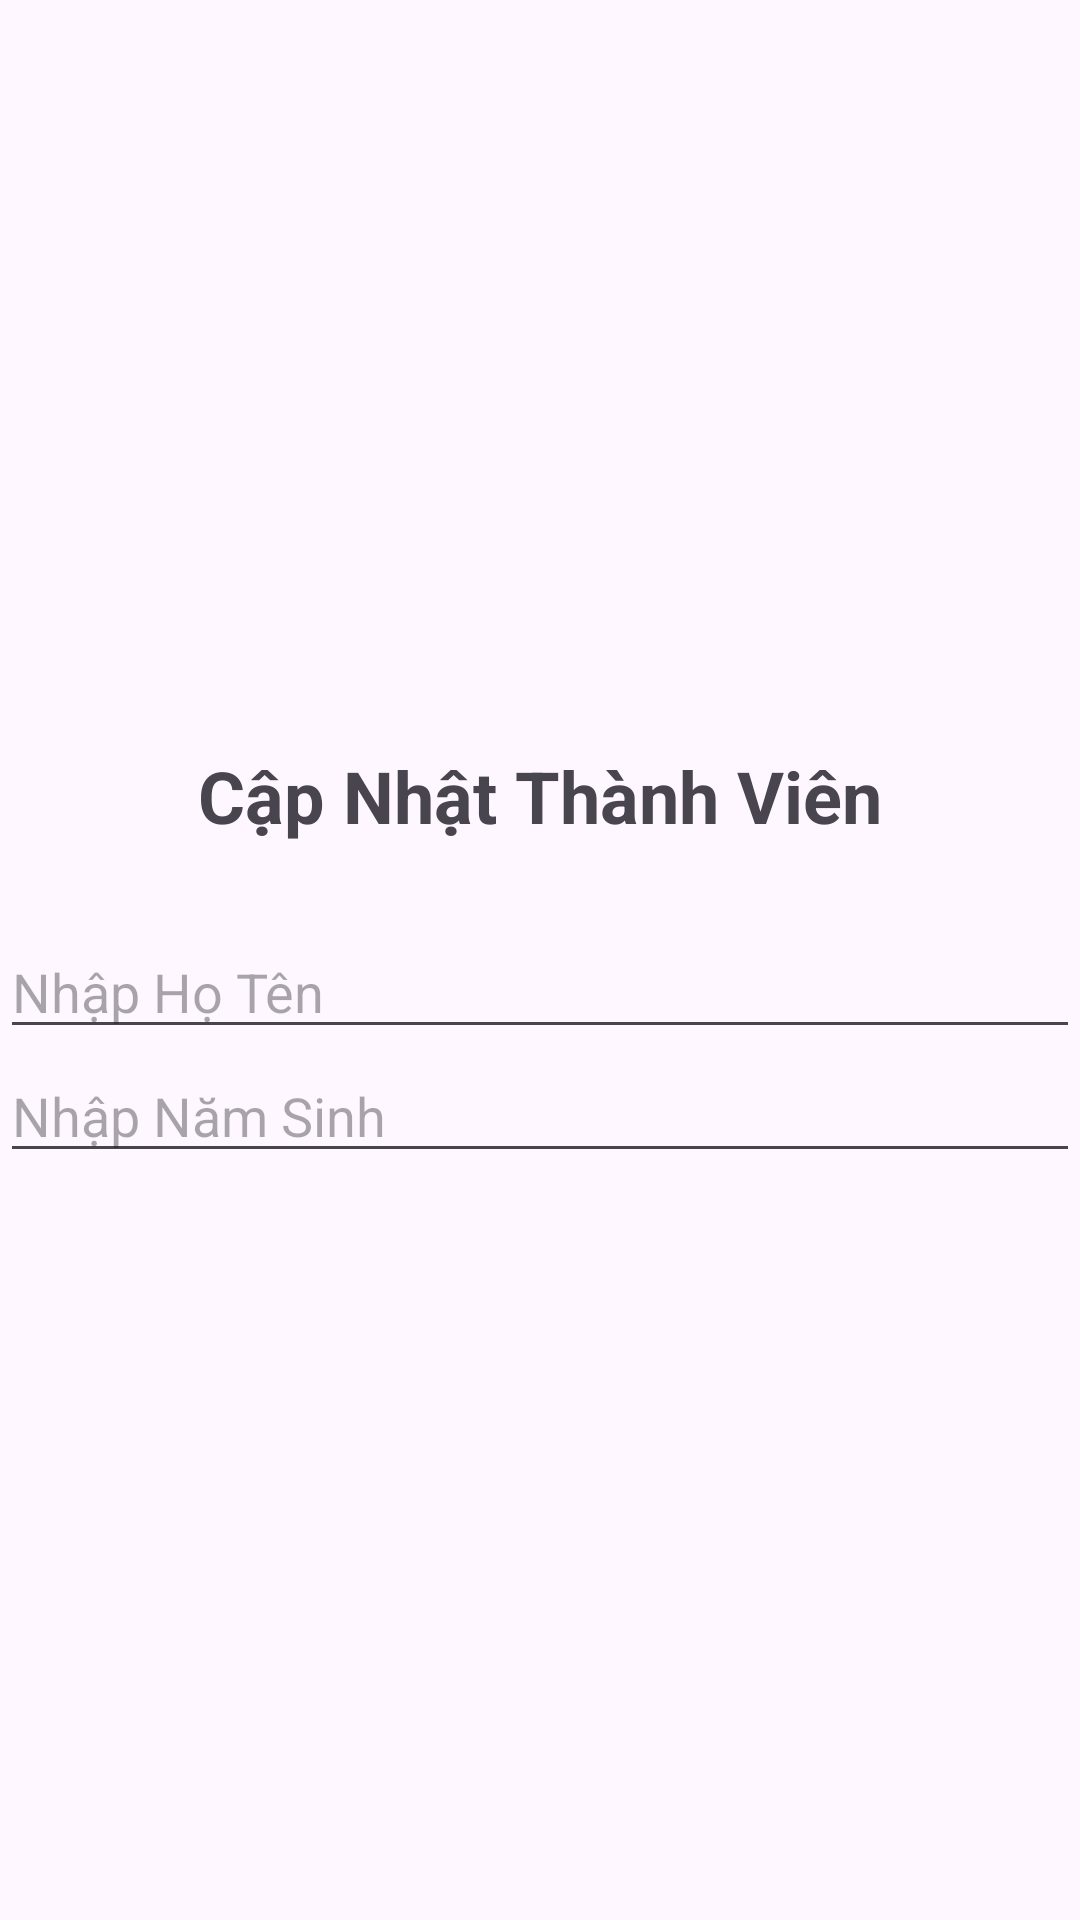

Write the Android layout XML for this screen, with the resource values it uses.
<!-- AndroidManifest.xml: application theme Theme.DuAnMau -->
<!-- res/layout/dialog_sua_thanhvien.xml -->
<?xml version="1.0" encoding="utf-8"?>
<LinearLayout xmlns:android="http://schemas.android.com/apk/res/android"
    android:layout_width="match_parent"
    android:layout_height="wrap_content"
    android:orientation="vertical"
    android:layout_margin="10dp"
    android:gravity="center">

    <TextView
        android:layout_width="wrap_content"
        android:layout_height="wrap_content"
        android:text="Cập Nhật Thành Viên"
        android:textSize="24sp"
        android:textStyle="bold" />
    <TextView
        android:id="@+id/txt_ma_tv"
        android:layout_width="match_parent"
        android:layout_height="wrap_content"
        android:textSize="20sp"
        android:textStyle="bold"/>

    <EditText
        android:id="@+id/edt_ten_tv"
        android:layout_width="match_parent"
        android:layout_height="wrap_content"
        android:hint="Nhập Họ Tên"/>

    <EditText
        android:id="@+id/edt_ngay_tv"
        android:layout_width="match_parent"
        android:layout_height="wrap_content"
        android:hint="Nhập Năm Sinh"/>

</LinearLayout>
<!-- resources referenced by this layout -->
<resources>
  <style name="Theme.DuAnMau" parent="Base.Theme.DuAnMau" />
  <style name="Base.Theme.DuAnMau" parent="Theme.Material3.DayNight.NoActionBar">
          
          
      </style>
</resources>
